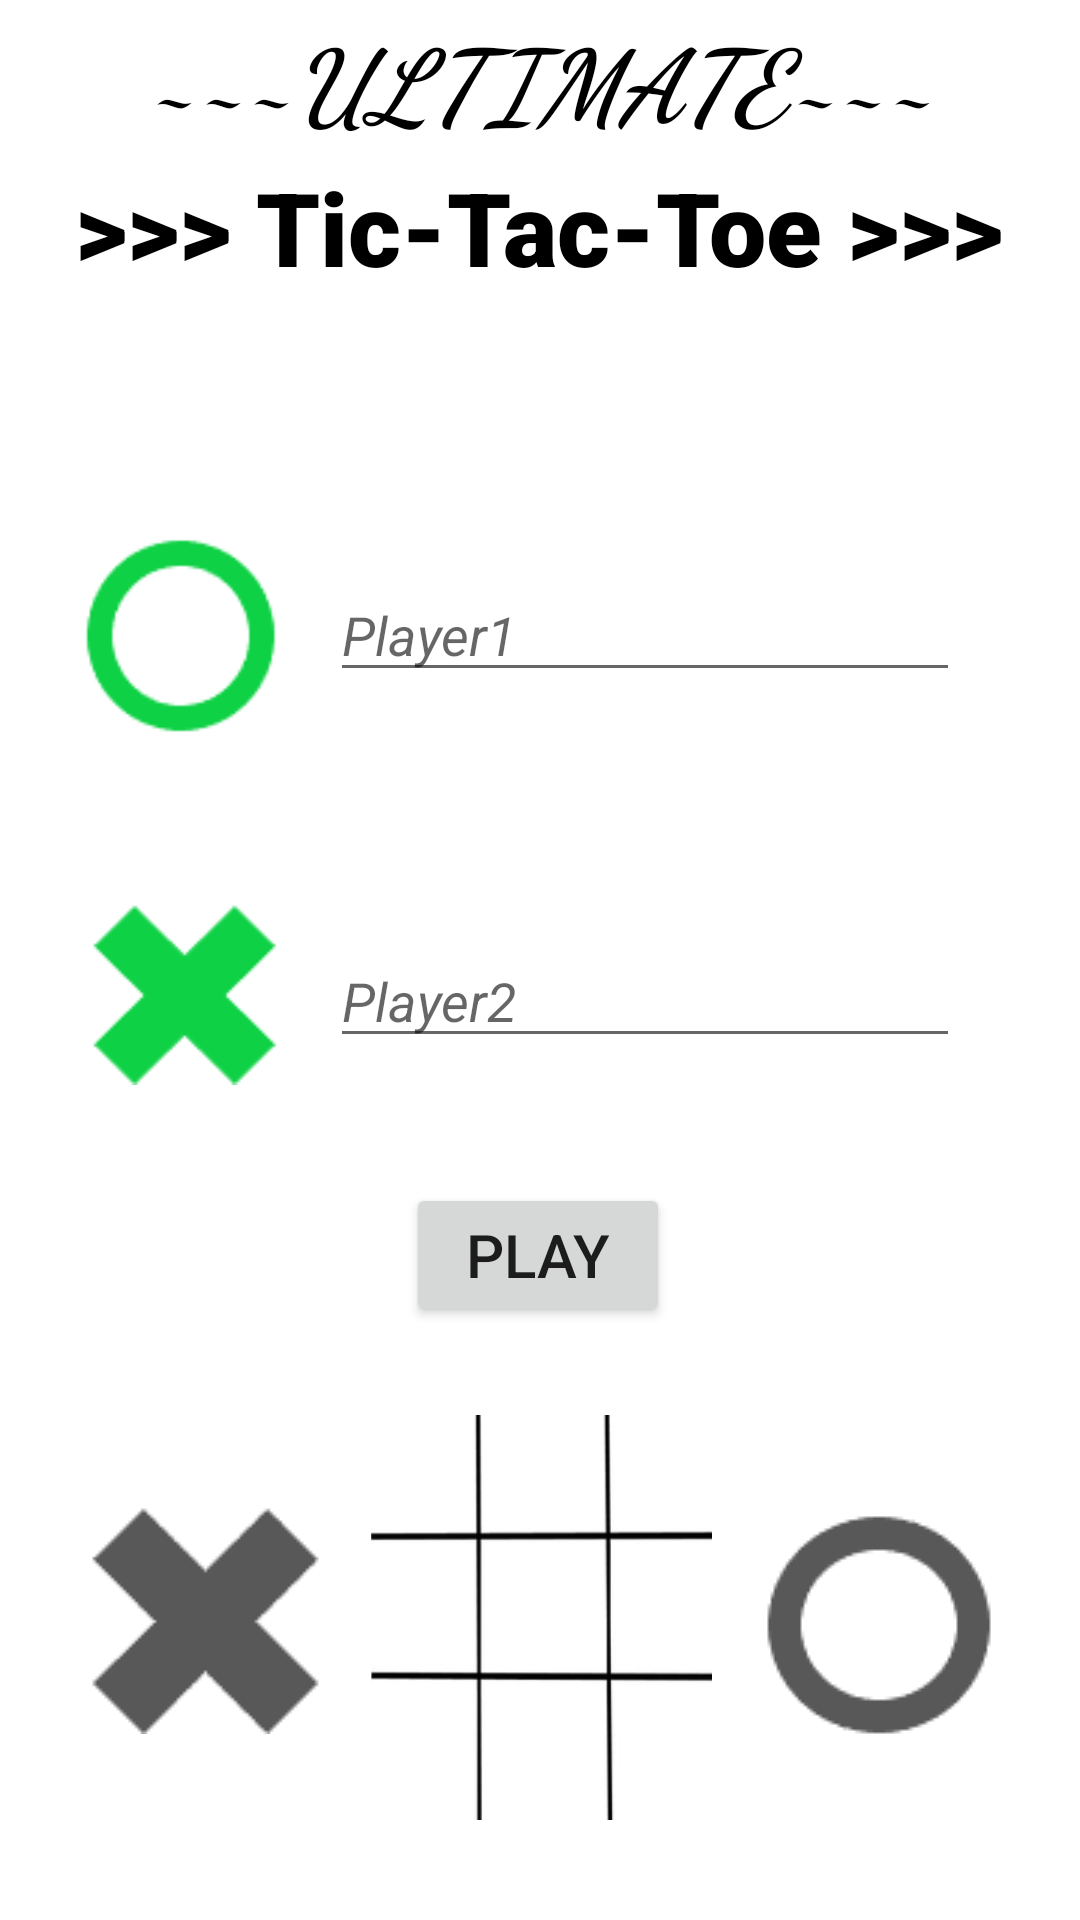

Android layout source for this screen:
<!-- AndroidManifest.xml: application theme Theme.UltimateTicTacToe -->
<!-- res/layout/activity_hello.xml -->
<?xml version="1.0" encoding="utf-8"?>
<androidx.constraintlayout.widget.ConstraintLayout xmlns:android="http://schemas.android.com/apk/res/android"
    xmlns:app="http://schemas.android.com/apk/res-auto"
    xmlns:tools="http://schemas.android.com/tools"
    android:layout_width="match_parent"
    android:layout_height="match_parent"
    tools:context=".Hello">

    <EditText
        android:id="@+id/player1"
        android:layout_width="wrap_content"
        android:layout_height="wrap_content"
        android:layout_marginEnd="40dp"
        android:ems="10"
        android:hint="Player1"
        android:inputType="textPersonName"
        android:textStyle="italic"
        app:layout_constraintBottom_toBottomOf="parent"
        app:layout_constraintEnd_toEndOf="parent"
        app:layout_constraintTop_toTopOf="parent"
        app:layout_constraintVertical_bias="0.316" />

    <EditText
        android:id="@+id/player2"
        android:layout_width="wrap_content"
        android:layout_height="wrap_content"
        android:layout_marginEnd="40dp"
        android:ems="10"
        android:hint="Player2"
        android:inputType="textPersonName"
        android:textSize="18sp"
        android:textStyle="italic"
        app:layout_constraintBottom_toBottomOf="parent"
        app:layout_constraintEnd_toEndOf="parent"
        app:layout_constraintTop_toTopOf="parent"
        app:layout_constraintVertical_bias="0.52" />

    <Button
        android:id="@+id/button"
        android:layout_width="wrap_content"
        android:layout_height="wrap_content"
        android:onClick="tapToPlay"
        android:text="@string/play"
        android:textSize="20sp"
        app:layout_constraintBottom_toBottomOf="parent"
        app:layout_constraintEnd_toEndOf="parent"
        app:layout_constraintHorizontal_bias="0.498"
        app:layout_constraintStart_toStartOf="parent"
        app:layout_constraintTop_toTopOf="parent"
        app:layout_constraintVertical_bias="0.666" />

    <TextView
        android:id="@+id/textView2"
        android:layout_width="wrap_content"
        android:layout_height="wrap_content"
        android:fontFamily="sans-serif-black"
        android:text="@string/tictactoe"
        android:textColor="#000000"
        android:textSize="34sp"
        app:layout_constraintBottom_toBottomOf="parent"
        app:layout_constraintEnd_toEndOf="parent"
        app:layout_constraintHorizontal_bias="0.498"
        app:layout_constraintStart_toStartOf="parent"
        app:layout_constraintTop_toTopOf="parent"
        app:layout_constraintVertical_bias="0.089" />

    <ImageView
        android:id="@+id/imageView8"
        android:layout_width="wrap_content"
        android:layout_height="wrap_content"
        android:layout_marginStart="28dp"
        app:layout_constraintBottom_toBottomOf="parent"
        app:layout_constraintStart_toStartOf="parent"
        app:layout_constraintTop_toTopOf="parent"
        app:layout_constraintVertical_bias="0.89"
        app:srcCompat="@drawable/x" />

    <ImageView
        android:id="@+id/imageView11"
        android:layout_width="wrap_content"
        android:layout_height="wrap_content"
        android:layout_marginEnd="28dp"
        app:layout_constraintBottom_toBottomOf="parent"
        app:layout_constraintEnd_toEndOf="parent"
        app:layout_constraintTop_toTopOf="parent"
        app:layout_constraintVertical_bias="0.894"
        app:srcCompat="@drawable/o" />

    <ImageView
        android:id="@+id/imageView21"
        android:layout_width="137dp"
        android:layout_height="135dp"
        app:layout_constraintBottom_toBottomOf="parent"
        app:layout_constraintEnd_toStartOf="@+id/imageView11"
        app:layout_constraintStart_toEndOf="@+id/imageView8"
        app:layout_constraintTop_toTopOf="parent"
        app:layout_constraintVertical_bias="0.934"
        app:srcCompat="@drawable/grid" />

    <ImageView
        android:id="@+id/imageView22"
        android:layout_width="68dp"
        android:layout_height="72dp"
        app:layout_constraintBottom_toBottomOf="parent"
        app:layout_constraintEnd_toStartOf="@+id/player1"
        app:layout_constraintHorizontal_bias="0.606"
        app:layout_constraintStart_toStartOf="parent"
        app:layout_constraintTop_toTopOf="parent"
        app:layout_constraintVertical_bias="0.308"
        app:srcCompat="@drawable/o1" />

    <ImageView
        android:id="@+id/imageView23"
        android:layout_width="64dp"
        android:layout_height="70dp"
        app:layout_constraintBottom_toBottomOf="parent"
        app:layout_constraintEnd_toStartOf="@+id/player2"
        app:layout_constraintHorizontal_bias="0.622"
        app:layout_constraintStart_toStartOf="parent"
        app:layout_constraintTop_toTopOf="parent"
        app:layout_constraintVertical_bias="0.52"
        app:srcCompat="@drawable/x1" />

    <TextView
        android:id="@+id/textView3"
        android:layout_width="wrap_content"
        android:layout_height="wrap_content"
        android:fontFamily="cursive"
        android:text="~~~ULTIMATE~~~"
        android:textColor="#000000"
        android:textSize="34sp"
        android:textStyle="bold|italic"
        app:layout_constraintBottom_toTopOf="@+id/textView2"
        app:layout_constraintEnd_toEndOf="parent"
        app:layout_constraintStart_toStartOf="parent"
        app:layout_constraintTop_toTopOf="parent" />

</androidx.constraintlayout.widget.ConstraintLayout>
<!-- resources referenced by this layout -->
<resources>
  <!-- drawable grid: png bitmap (drawable, 11615 bytes) -->
  <!-- drawable o: png bitmap (drawable, 1358 bytes) -->
  <!-- drawable o1: png bitmap (drawable, 1403 bytes) -->
  <!-- drawable x: png bitmap (drawable, 1155 bytes) -->
  <!-- drawable x1: png bitmap (drawable, 1150 bytes) -->
  <string name="play">Play</string>
  <string name="tictactoe">&gt;&gt;&gt; Tic-Tac-Toe &gt;&gt;&gt;</string>
  <style name="Theme.UltimateTicTacToe" parent="Theme.MaterialComponents.DayNight.DarkActionBar">
          
          <item name="colorPrimary">@color/purple_500</item>
          <item name="colorPrimaryVariant">@color/black</item>
          <item name="colorOnPrimary">@color/white</item>
          
          <item name="colorSecondary">@color/teal_200</item>
          <item name="colorSecondaryVariant">@color/teal_700</item>
          <item name="colorOnSecondary">@color/black</item>
          
          <item name="android:statusBarColor" tools:targetApi="l">?attr/colorPrimaryVariant</item>
          
      </style>
  <!-- not gathered from this repository: default colours our renderer supplied (Android Studio template values) -->
  <color name="purple_500">#FF6200EE</color>
  <color name="teal_200">#FF03DAC5</color>
  <color name="teal_700">#FF018786</color>
  <color name="black">#FF000000</color>
  <color name="white">#FFFFFFFF</color>
</resources>
